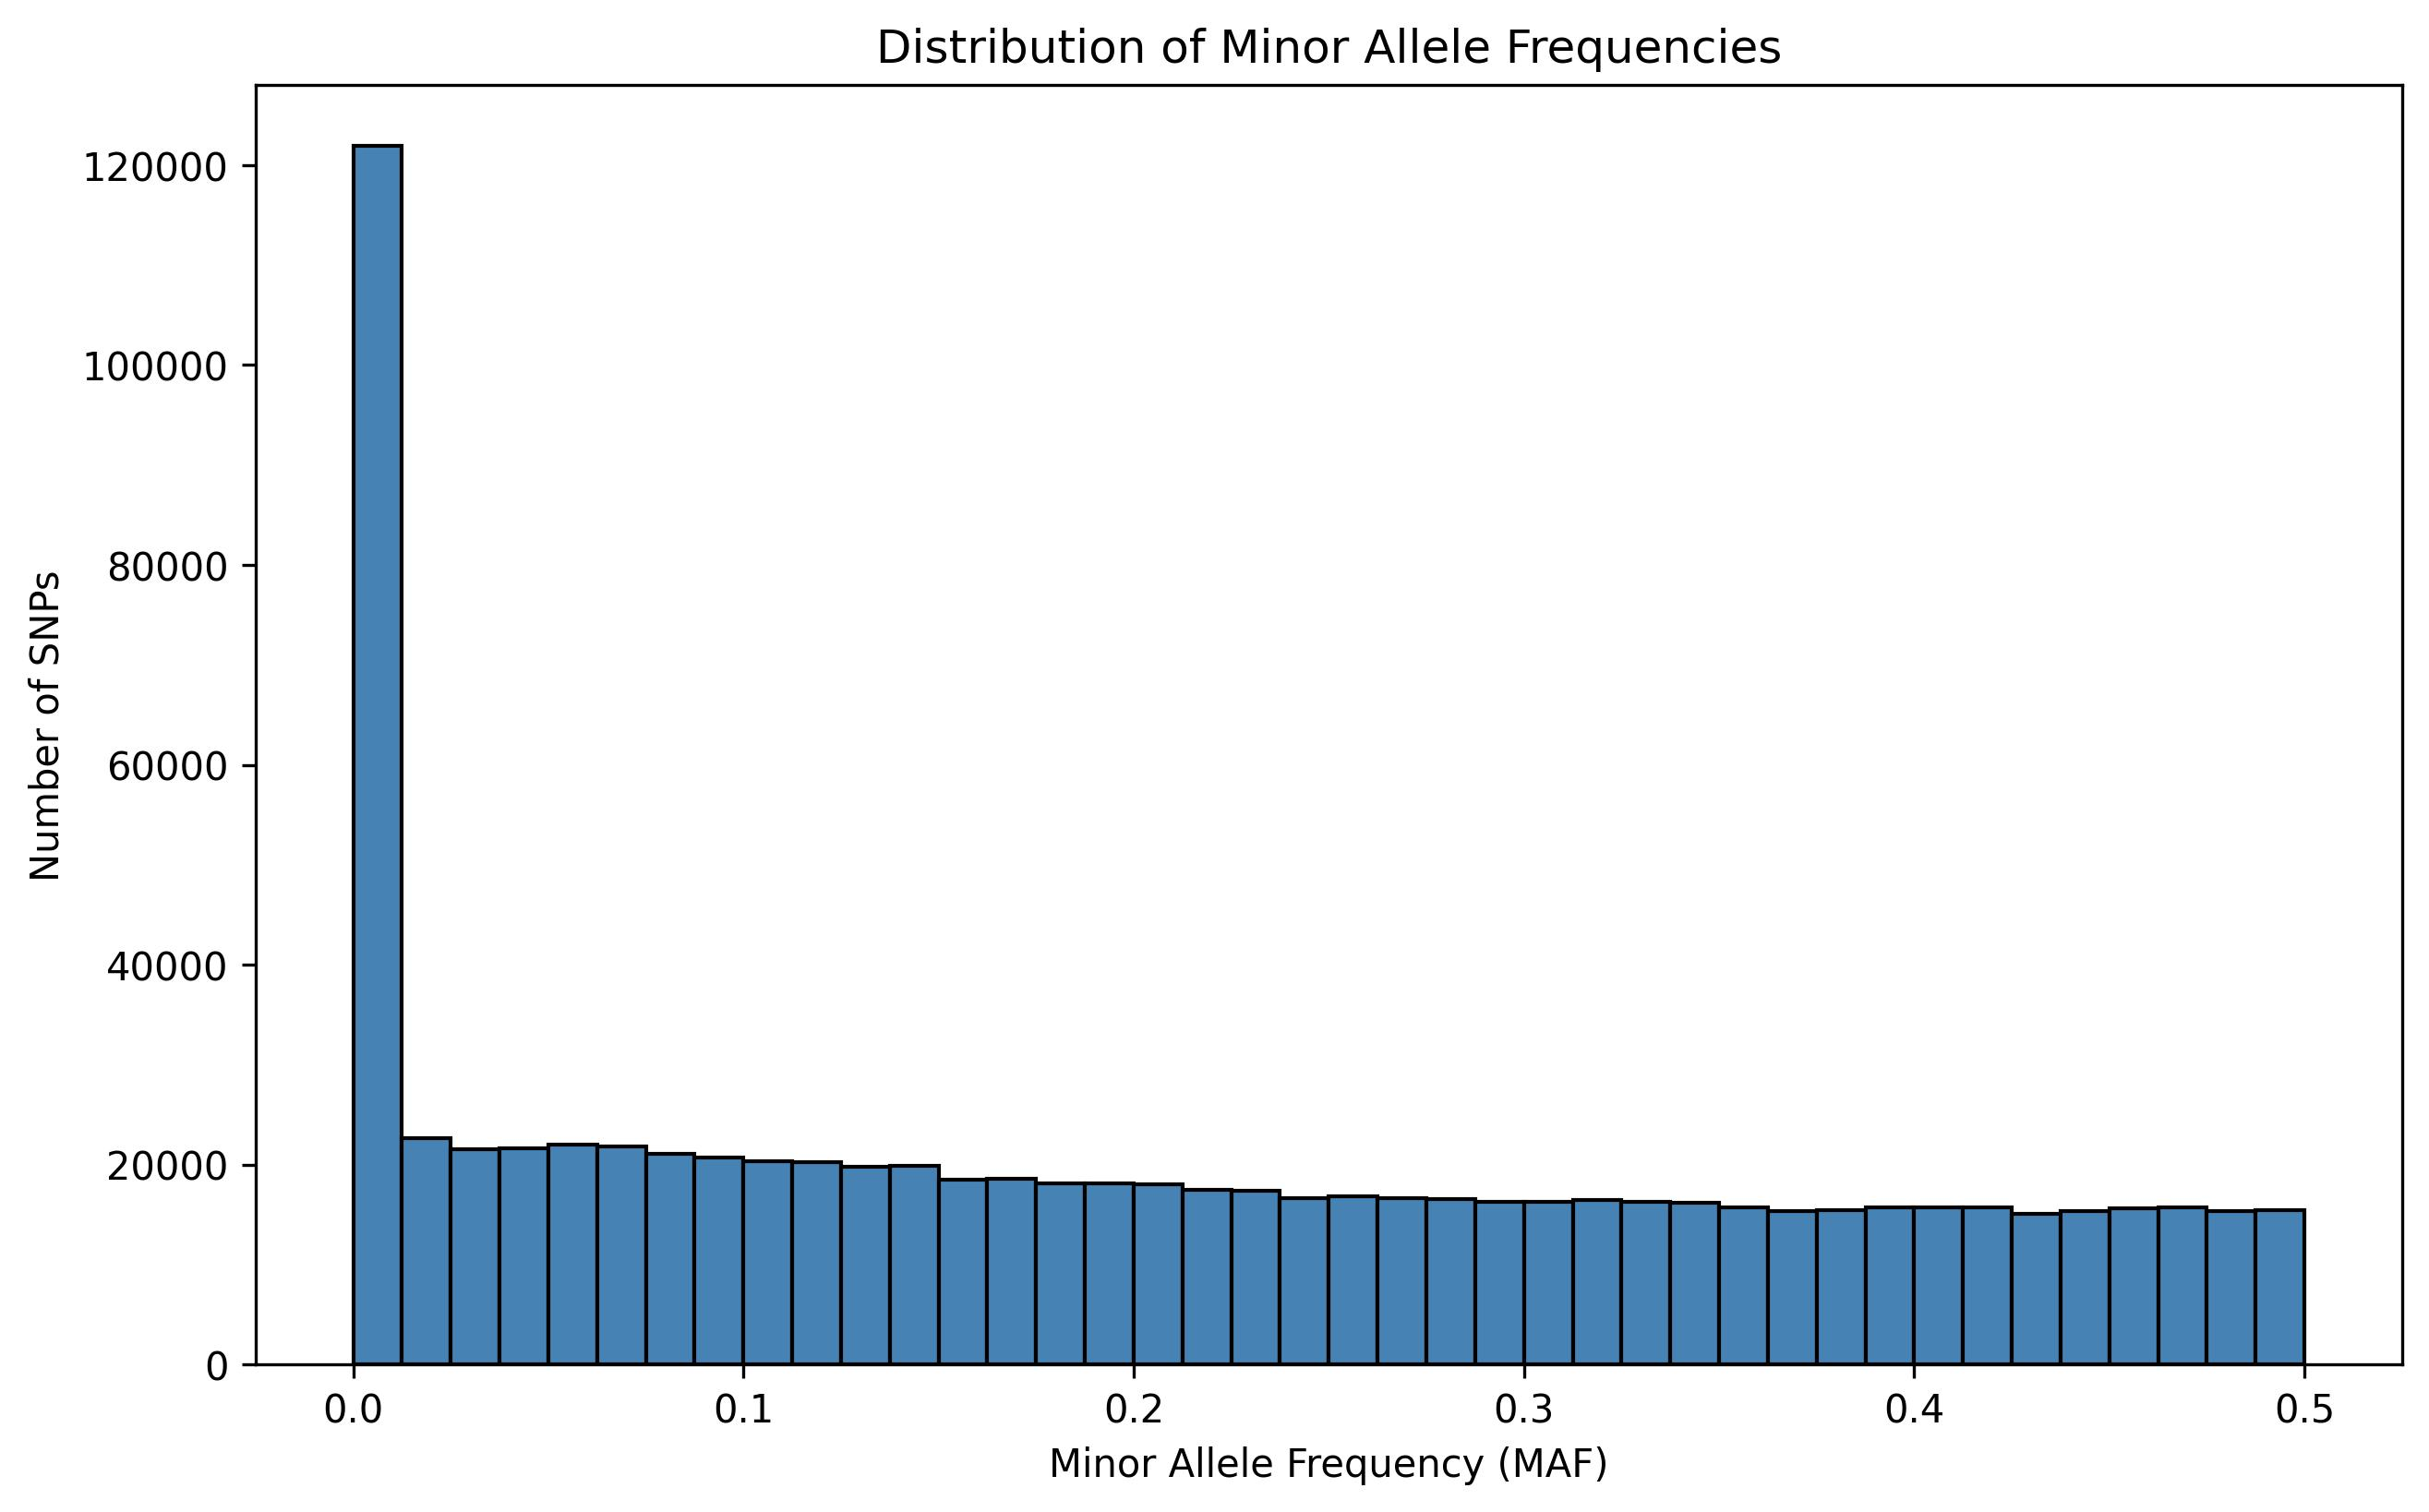

Recreate this plot in Python.
import pandas as pd
import matplotlib.pyplot as plt
import numpy as np

maf_results=pd.read_csv("/home/lenoczka/BInf3_ITA.ID_1577890-1/src/maf_results.frq", sep="\s+")

plt.figure(figsize=(10, 6))
plt.hist(maf_results['MAF'], bins=40, color='steelblue', edgecolor='black')
plt.xlabel('Minor Allele Frequency (MAF)')
plt.ylabel('Number of SNPs')
plt.title('Distribution of Minor Allele Frequencies')
plt.savefig('task_2_maf.jpg', dpi=300, bbox_inches='tight')
plt.close()
